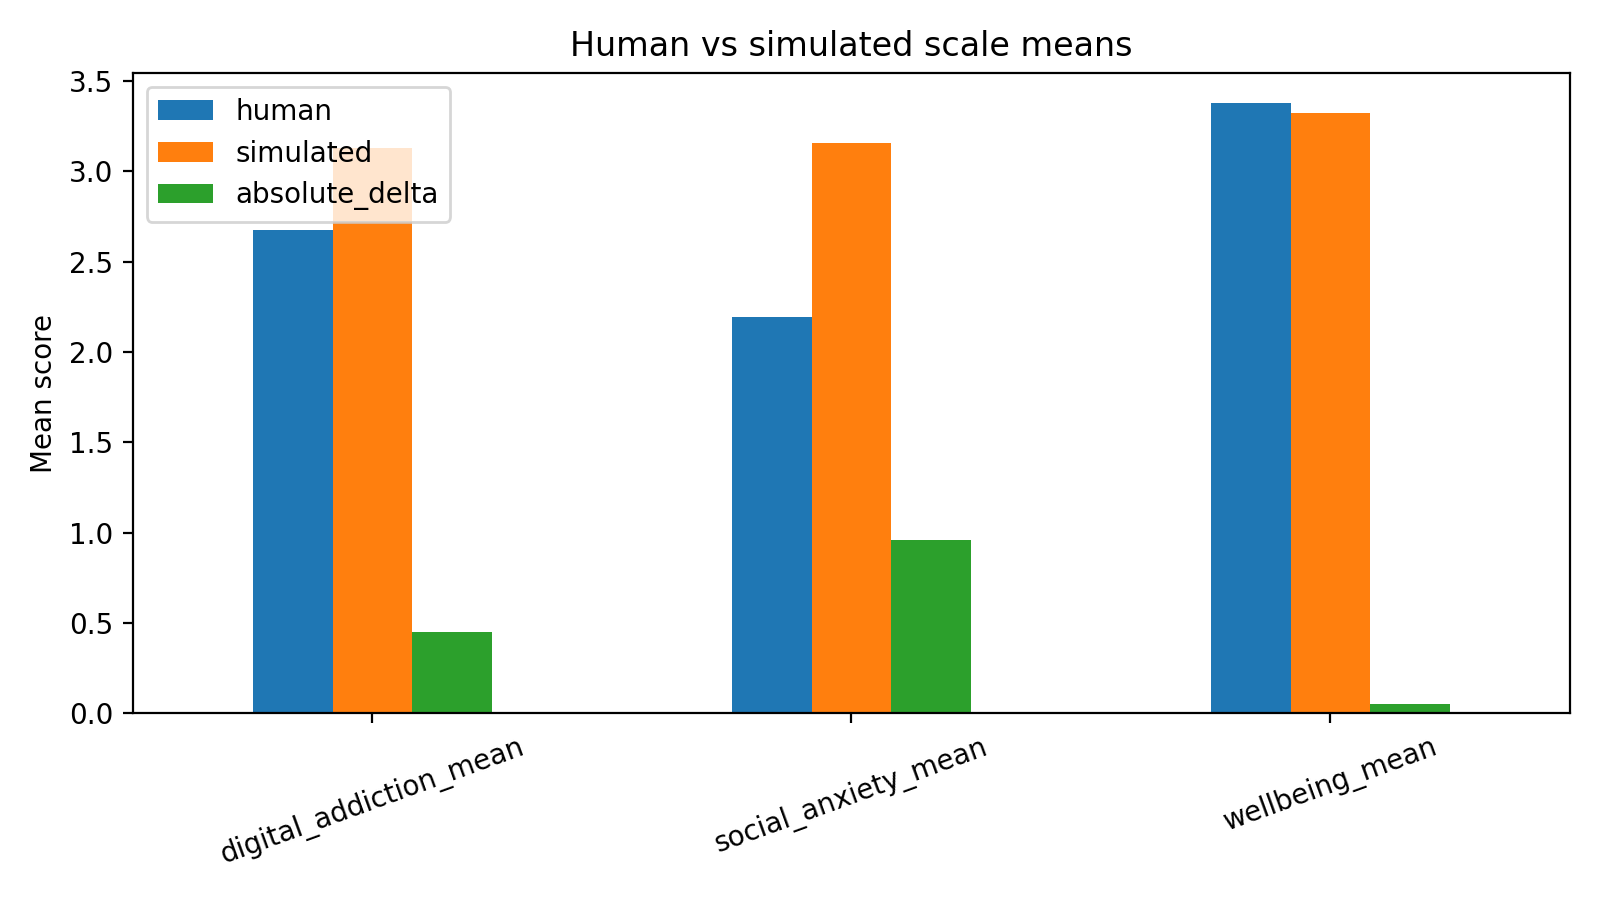

The table this chart was drawn from, first rows:
scale, human, simulated, absolute_delta
digital_addiction_mean, 2.674, 3.126, 0.4529
social_anxiety_mean, 2.195, 3.157, 0.9617
wellbeing_mean, 3.377, 3.324, 0.05331
